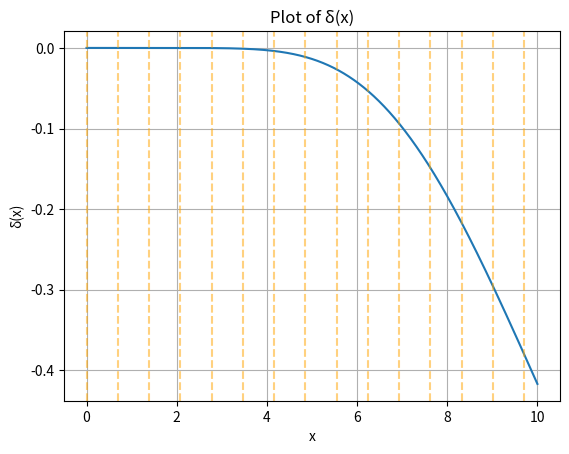
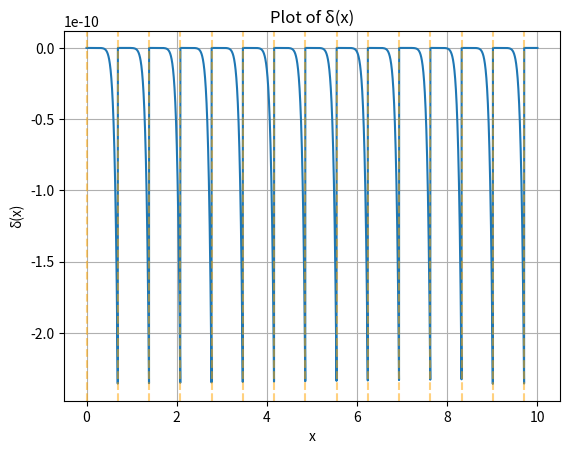

These charts were generated, in order, by the following Python code:

import numpy as np
import csv
import matplotlib.pyplot as plt


def taylorExponential_allsums(terms=1, x_0=0.0):
    invert = False
    if x_0 < 0:
        invert = True
    x_0 = np.abs(x_0)
    summands = [1, x_0]

    for n in range(terms+1):
        if n < 2:
            continue
        factor = x_0/n
        summands.append(summands[-1]*factor)
    summands = np.array(summands)

    forward = 0
    backward = 0
    for n in range(len(summands)):
        forward = forward + summands[n]
        reverse = len(summands) - 1 - n
        backward = backward + summands[reverse]
    check_sum = np.sum(summands)

    if invert:
        forward = 1/forward
        backward = 1/backward
        check_sum = 1/check_sum

    return summands, check_sum, forward, backward

def allErrors(terms=1, x_0=0.0, output=False):
    summands, np_sum, forward_sum, backward_sum = taylorExponential_allsums(terms=terms, x_0=x_0)
    true_value = np.exp(x_0)

    forward_abs_error = np.abs(forward_sum - true_value)
    forward_rel_error = forward_abs_error / true_value

    backward_abs_error = np.abs(backward_sum - true_value)
    backward_rel_error = backward_abs_error / true_value

    check_abs_error = np.abs(np_sum - true_value)
    check_rel_error = check_abs_error / true_value

    if output:
        print('"True" Value:', true_value)
        print("Forward Sum Value:", forward_sum)
        print("Forward Absolute Error:", forward_abs_error)
        print("Forward Relative Error:", forward_rel_error)
        print("Backward Sum Value:", backward_sum)
        print("Backward Absolute Error:", backward_abs_error)
        print("Backward Relative Error:", backward_rel_error)
        print("CheckSum Absolute Error:", check_abs_error)
        print("CheckSum Relative Error:", check_rel_error)

    return true_value, forward_sum, forward_abs_error, forward_rel_error, backward_sum, backward_abs_error, backward_rel_error, check_abs_error, check_rel_error

def txt_write_error(term_values=[1], x_0_values=[0.0]):
    txt_file_path = 'error_analysis_table.txt'

    with open(txt_file_path, 'w') as txtfile:
        txtfile.write(
            "{:<8} {:<8} {:<15} {:<15} {:<15} {:<15} {:<15} {:<15} {:<15} {:<15}\n".format("terms", "x_0", "True Value",
                                                                                           "Forward Sum",
                                                                                           "Forward Abs Err",
                                                                                           "Forward Rel Err",
                                                                                           "Backward Sum",
                                                                                           "Backward Abs Err",
                                                                                           "Backward Rel Err",
                                                                                           "CheckSum Abs Err"))

        for x_0 in x_0_values:
            for terms in term_values:
                true_value, forward_sum, forward_abs_error, forward_rel_error, backward_sum, backward_abs_error, backward_rel_error, check_abs_error, check_rel_error = allErrors(
                    terms=terms, x_0=x_0)

                txtfile.write(
                    "{:<8} {:<8} {:<15.10e} {:<15.10e} {:<15.10e} {:<15.10e} {:<15.10e} {:<15.10e} {:<15.10e} {:<15.10e}\n".format(
                        terms, x_0, true_value, forward_sum, forward_abs_error, forward_rel_error, backward_sum,
                        backward_abs_error, backward_rel_error, check_abs_error))

    print("Data has been written to", txt_file_path)

def csv_write_error(term_values=[1], x_0_values=[0.0]):
    csv_file_path = 'error_analysis_table.csv'

    with open(csv_file_path, 'w', newline='') as csvfile:
        writer = csv.writer(csvfile, delimiter=';')

        writer.writerow(
            ["terms", "x_0", "True Value", "Forward Sum", "Forward Abs Err", "Forward Rel Err", "Backward Sum",
             "Backward Abs Err", "Backward Rel Err"])

        for x_0 in x_0_values:
            for terms in term_values:
                true_value, forward_sum, forward_abs_error, forward_rel_error, backward_sum, backward_abs_error, backward_rel_error, check_abs_error, check_rel_error = allErrors(
                    terms=terms, x_0=x_0)

                writer.writerow(
                    [terms, x_0, true_value, forward_sum, forward_abs_error, forward_rel_error, backward_sum,
                     backward_abs_error, backward_rel_error])

    print("Data has been written to", csv_file_path)

def taylorExponential_back(terms=1, x_0=0.0):
    invert = False
    if x_0 < 0:
        invert = True
    x_0 = np.abs(x_0)
    summands = [1, x_0]

    for n in range(terms+1):
        if n < 2:
            continue
        factor = x_0/n
        summands.append(summands[-1]*factor)

    backward = 0
    for n in range(len(summands)):
        reverse = len(summands) - 1 - n
        backward = backward + summands[reverse]


    if invert:
        backward = 1 / backward

    return backward

def plotting_delta(x_values, function, *args):
    def delta(x):
        return (function(*args, x) - np.exp(x)) / np.exp(x)

    y_values = []
    for item in x_values:
        y_values.append(delta(item))

    # Plot the function
    plt.plot(x_values, y_values)
    plt.xlabel('x')
    plt.ylabel('δ(x)')
    plt.title("Plot of δ(x)")
    plt.grid(True)

    helping_line = True
    if helping_line:
        multiples_of_log2 = np.arange(np.ceil(min(x_values) / np.log(2)), np.floor(max(x_values) / np.log(2)) + 1)
        for multiple in multiples_of_log2:
            plt.axvline(x=multiple * np.log(2), color='orange', linestyle='--', alpha=0.5)

    plt.show()

def taylor_exp(x):
    ln2 = np.log(2.0)
    if np.abs(x) > ln2:
        invert = False
        if x < 0.0:
            invert = True
        x = np.abs(x)

        u = int(x / ln2)
        r = x - u * ln2
        result = (np.power(2.0, u) * taylorExponential_back(terms=10, x_0=r))
        if invert:
            result = 1.0/result
    else:
        result = taylorExponential_back(terms=10, x_0=x)
    return result

def main():
    error = False
    if error:
        txt_write_error(term_values=[10, 50], x_0_values=[1.0, 10.0, 20.0, -10.0, -20.0])
        csv_write_error(term_values=[10, 50], x_0_values=[1.0, 10.0, 20.0, -10.0, -20.0])

    plot = True
    if plot:
        x_values = np.linspace(0, 10, 10000)
        plotting_delta(x_values, taylorExponential_back, 10)
        plotting_delta(x_values, taylor_exp)




if __name__ == "__main__":
    main()
